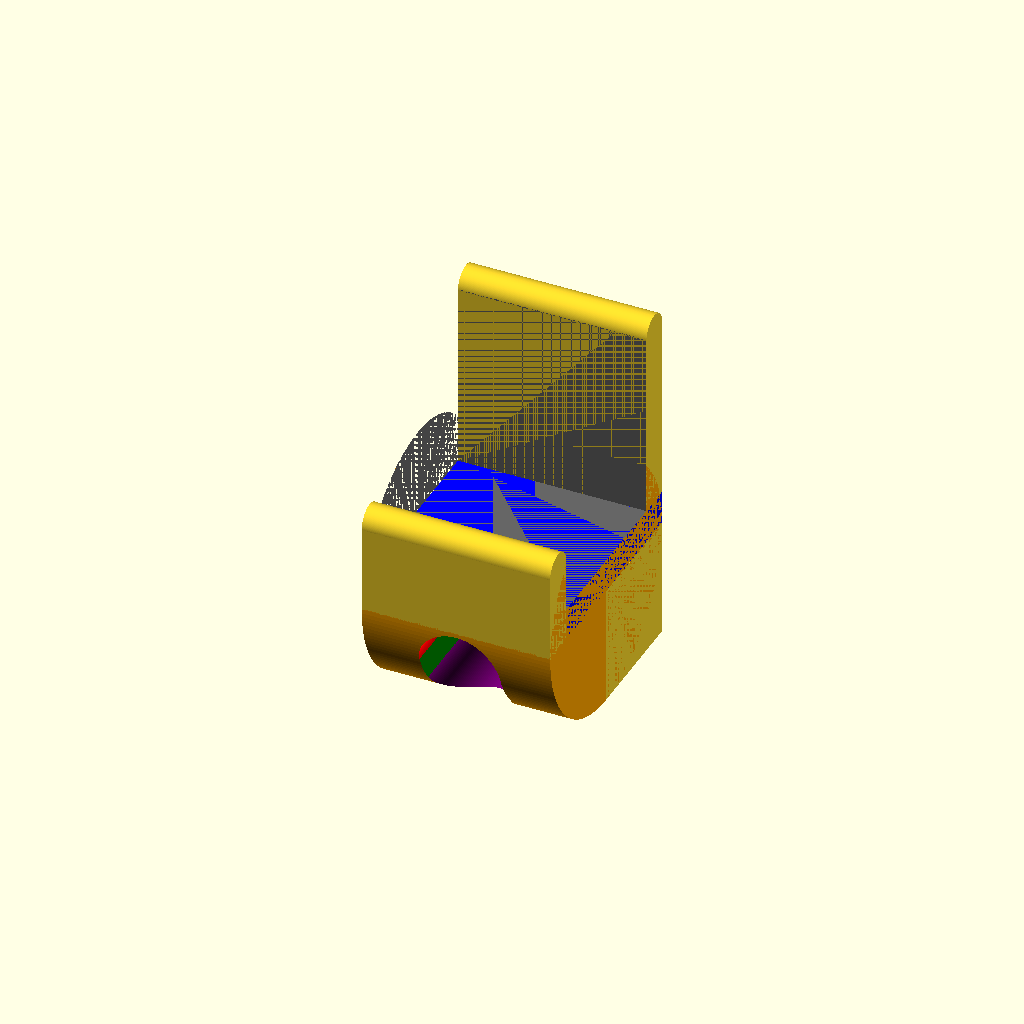
Cell 1 — every parameter at its default value.
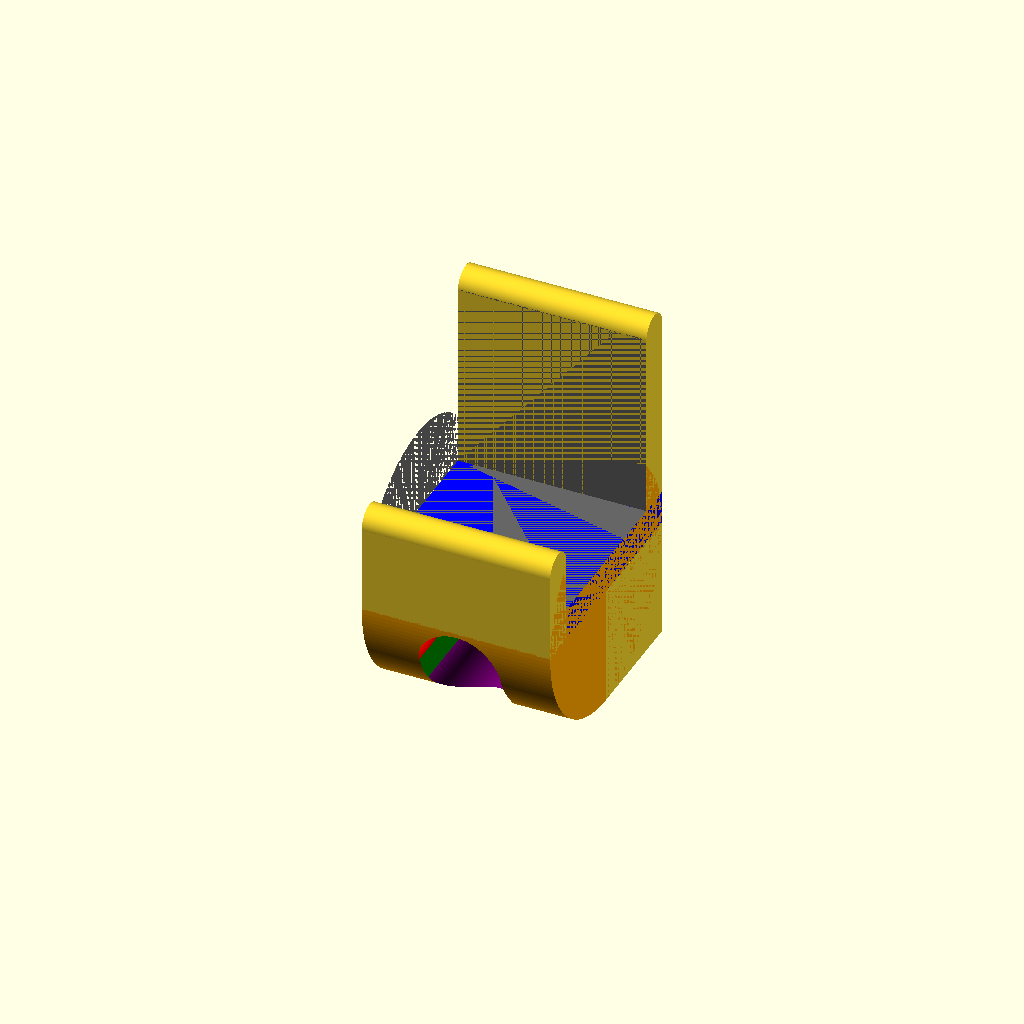
Cell 2: the same model with b = 3530.
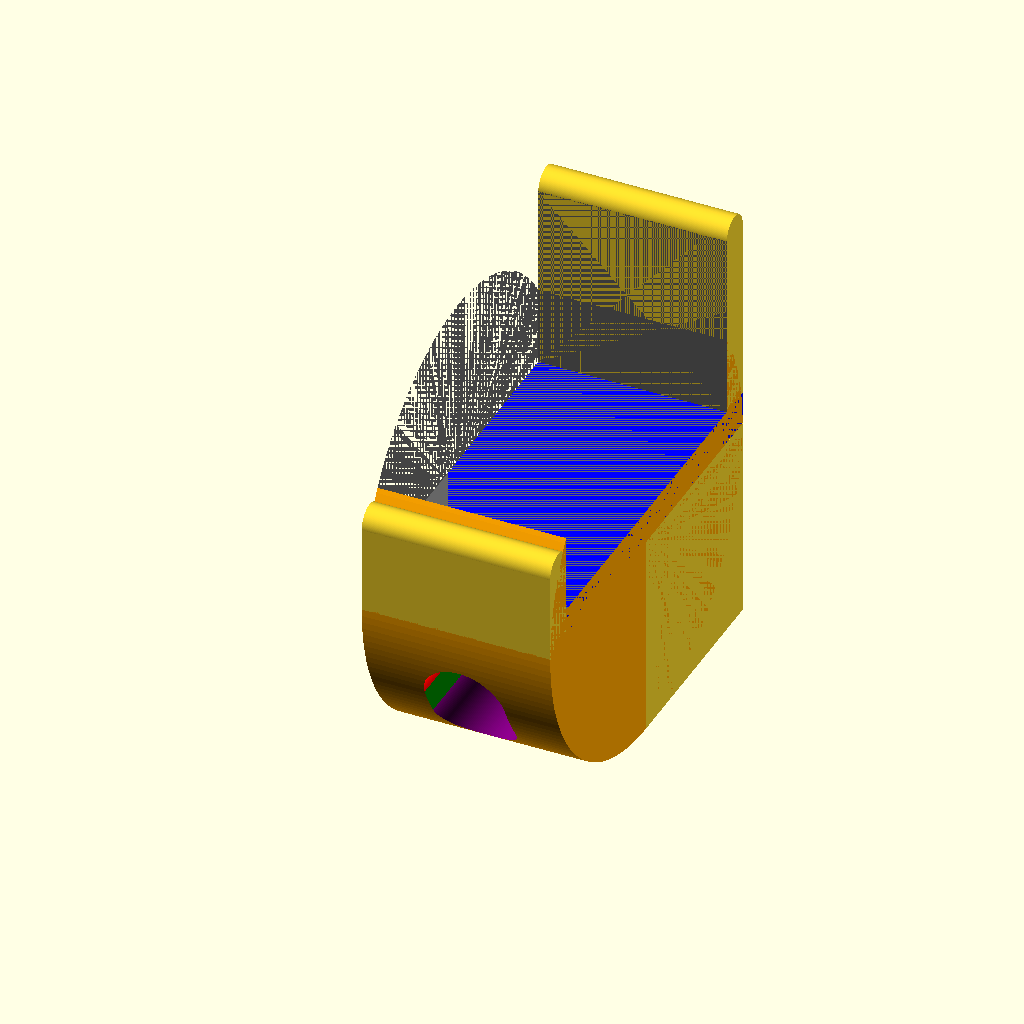
Cell 3: the same model with d = 64.
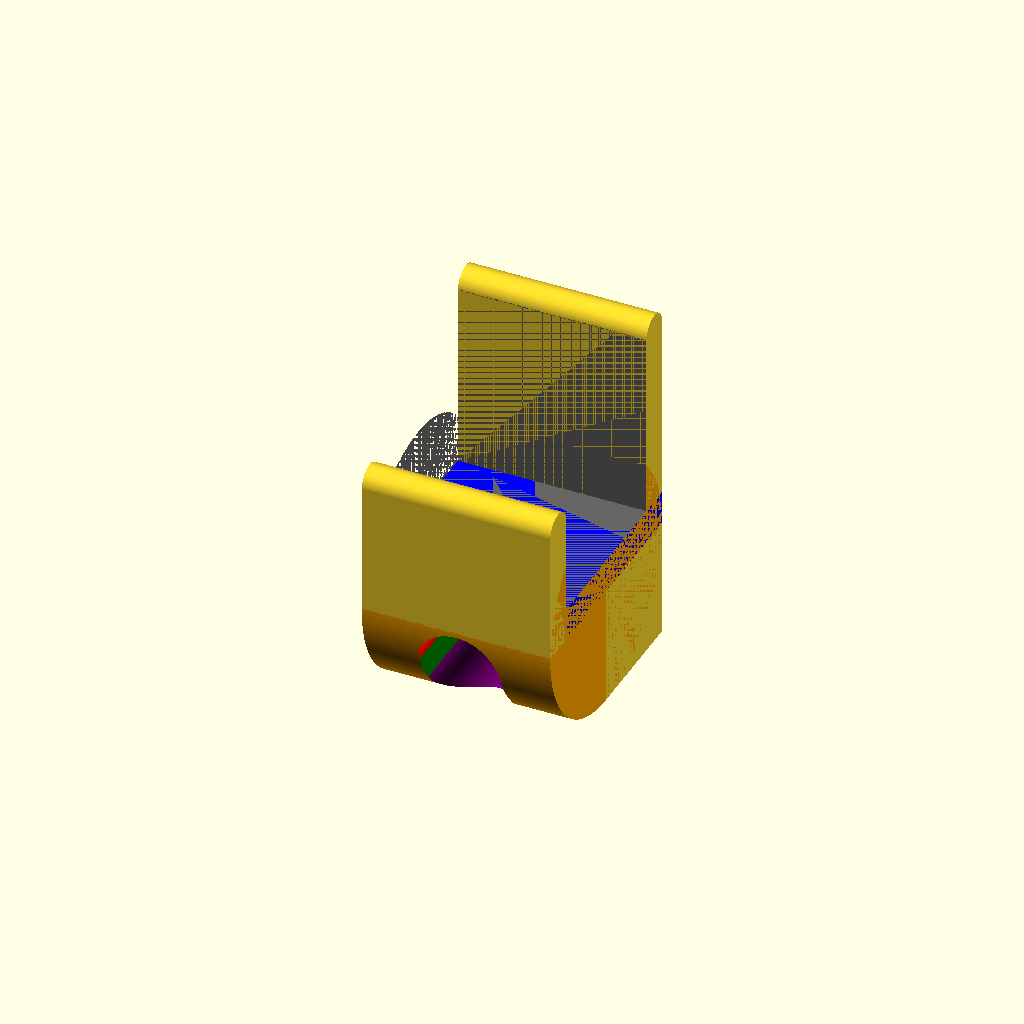
Cell 4 — hr set to 16.4, the other parameters unchanged.
One fixed orthographic camera (rotation 55°, 0°, 25°; colour scheme Cornfield) for every cell.
The OpenSCAD source (Werkstatttuer.scad):
//Solarpanel
$fn=180;
//Breite
b=1765;
//Höhe
h=1038;
//Tiefe
d=32;
//Breite Panelrand
br=11.5;
//Höhe Panelrand
hr=8.2;
//Tiefe Panelrand
tr=2.55;
//Breite Rand zu Solarzellen (max!)
bs=4.0;
//Kabel Durchmesser
kd=3;

//Tiefe Rand hinten
trh=35.0;
//Tiefe hinten
th=27.5;

//Breitenanpassung
ba=0;

//Breite Basishalter aus Kuben
brh=trh+ba;
//brh=10;

//Dicke Basishalter aus Kuben
dbh=kd*2.1;

bi=b-br*2; //Breite Innenbereich komplett
hi=h-hr*2; //Hoehe Innenbereich komplett

bz=bi-bs*2; //Breite nur Solarzellenbereich
hz=hi-bs*2; //Hoehe nur Solarzellenbereich

bb=b-trh*2; //Breite hinten innen
db=th; //Tiefe hinten innen
hb=h-trh*2; //Hoehe hinten innen

//Hinterer Kreis
hk=kd*10;

module panel_full() {
    color("#666666")
    cube([b,d,h]);
}

module panel_space_front() {
    color("#BBBBBB")
    translate([br,0,hr])
    cube([bi,tr,hi]);
}

module panel_space_solarcells() {
    translate([br+bs,0,hr+bs])
    cube([bz,tr,hz]);
}

module panel_back() {
    translate([trh,d-th,trh])
    cube([bb,db,hb]);
}

module solarpanel() {
    difference() {
        panel_full();
        panel_space_front();
        panel_space_solarcells();
        panel_back();
    }
}

module test_hinten() {
    rotate([0,270,0]) {
        
        //Kabel
        translate([0,0,-b])
        color("red")
        linear_extrude(b)
        translate([trh+kd/2,kd/2+d,0])        
        circle(d = kd);
        
//        difference() {
//            translate([hk/4,hk/2+d,0])
//            circle(d = hk);
//            
//            color("blue")
//            translate([hk/4,hk/2+d+hk/6,0])
//            square(hk, true);
//        }
        //circle(d = hk*2);
    }
}

module cube_hinten() {
    translate([0,d,0]) //Versetzt um Dicke des Panel nach hinten
    cube([brh,dbh,trh]); //BreiteHalter,DickeBasisHalter,TiefeRandHinten
    translate([brh,d+dbh/2,trh])
    rotate([0,270,0])    
    cylinder(h=brh, d=dbh);
}

module cube_unten() {
    color("blue")
    translate([0,0,-dbh]) //Versetzt um Dicke Basishalter
    cube([brh,d+dbh,dbh]); //BreiteHalter,Dicke des Panel+DickeBasisHalter,DickeBasishalter
}

module cube_vorne() {
    translate([0,-dbh,-dbh])
    cube([brh,dbh,dbh+hr+bs/2]); //Höhe ist DickeBasishalter+Höhe des Panelrand(hr)+Breite Rand zu Solarzellen (max!)(bs)/2
    
    //=> Damit das gescheit auch hier reingeht, eine Halbe Kugel oben drauf mit bs/2 statt Kubus um bs/2 zu erhöhen. Kubus bleibt, aber weil mir sonst die Schneiderei mit dem quarter_cylinder zu komplex wird und wird kommen dann auf ein bisschen höher, aber die Sonne kommt ja von oben
    translate([brh,-dbh/2,hr+bs/2])
    rotate([0,270,0])    
    cylinder(h=brh, d=dbh);
}

//Breite Quarter Cylinder
bqc= dbh+d+dbh;

//Viertel Zylinder unten als halter mit radius so groß wie die zusammengesetzten Kuben jetzt tief sind insgesamt: //Schraube(n) mit vertikaler Nut (mit Beilagscheibendurchmesser!) nur hier, damit wir das nachfixieren können, wenn wir die Höhe noch anpassen wollen, wenn das Panel dann drauf ist.
module quarter_cylinder() {
    
    difference() {
        color("orange")
        translate([brh,bqc/2-dbh,-dbh])
        rotate([0,270,0])    
        cylinder(h=brh, d=bqc);
        
        panel_full();
    }
    translate([0,-dbh+bqc/2,-bqc/2-dbh])
    cube([brh,bqc/2,bqc/2]);
}

//Gleitabschnitt hinten oben noch

//Prototyp mit brh = 1 oder so drucken



//test_hinten();

//solarpanel();
module halter() {
cube_hinten();
cube_unten();
cube_vorne();
quarter_cylinder();
}

//Dicke Ratschennuss (10er=14, 11er=16, 12er=17 13er=18)
drn=15;
//Dicke Schraube
ds=6;

//spalt_schraubendicke(ds);
//spalt_schraubendicke(drn);

//Jetzt zu felxiblen Modul und mit zwei Parameter Tiefe und
//Durchmesser in der Dicker der Nuss

//TODO: Zentrum ist die Box vom Spalt (doch mal BOSL2 probieren?)

module spalt(dicke,shoehe,tiefe) { //Dicke des Spalts, Hoehe des Spalts zusätzlich zum Schraubendurchmesser
    color("green")
    translate([brh/2-dicke/2,tiefe,0-shoehe/2-dbh-bqc/4])
    cube([dicke,100,shoehe]);
    
    color("red")
    translate([brh/2,tiefe,-dbh-bqc/4+shoehe/2])
    rotate([270,0,0])
    cylinder(h=100, d=dicke);
    
    color("purple")
    translate([brh/2, tiefe,-dbh-bqc/4-shoehe/2])
    rotate([270,0,0])
    cylinder(h=100, d=dicke);
}

difference() {
    halter();
    spalt(ds,ds,-25);
    spalt(drn,ds,-75);
}
Customizer parameters (derived from the source; name, type, default, range or options):
b: number, default 1765
h: number, default 1038
d: number, default 32
br: number, default 11.5
hr: number, default 8.2
tr: number, default 2.55
bs: number, default 4
kd: number, default 3
trh: number, default 35
th: number, default 27.5
ba: number, default 0
